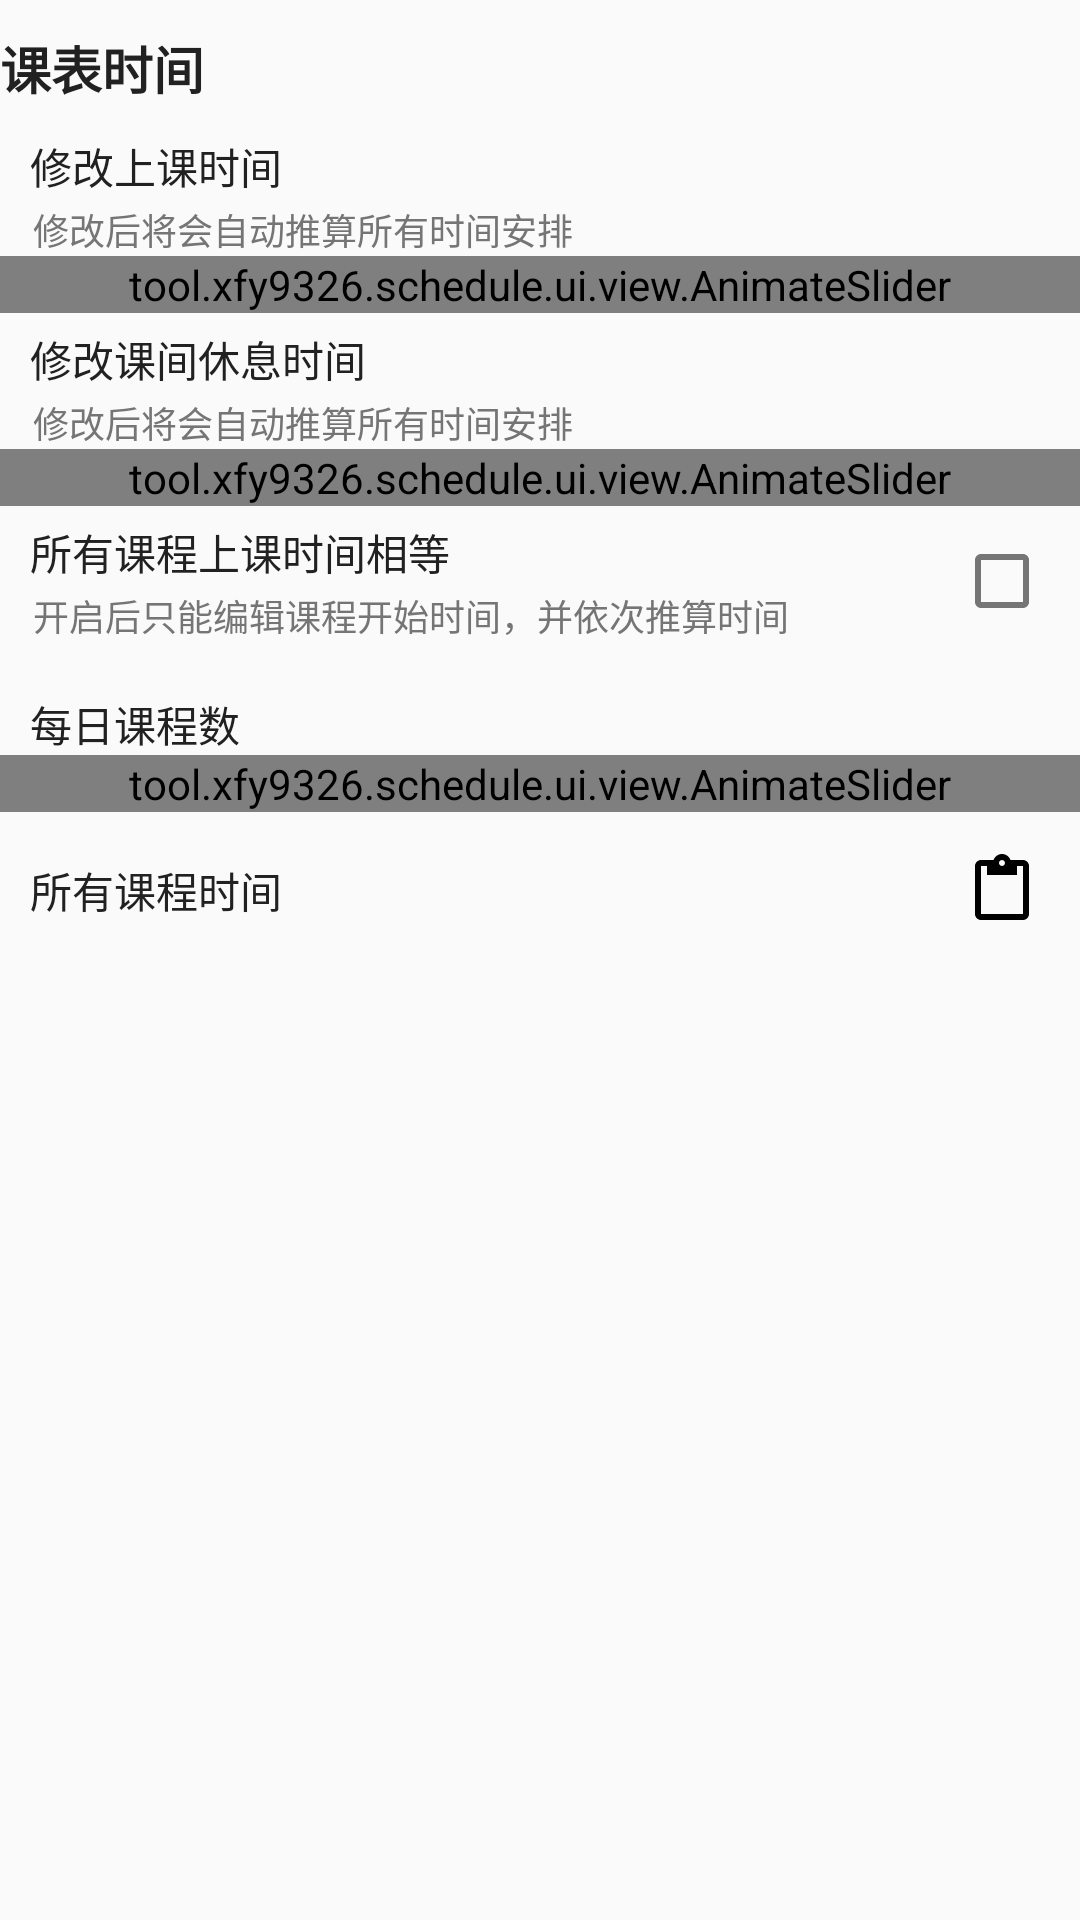

Layout XML and referenced resources for this Android screen:
<!-- AndroidManifest.xml: application theme AppTheme -->
<!-- res/layout/layout_schedule_time.xml -->
<?xml version="1.0" encoding="utf-8"?>
<androidx.appcompat.widget.LinearLayoutCompat xmlns:android="http://schemas.android.com/apk/res/android"
    xmlns:app="http://schemas.android.com/apk/res-auto"
    xmlns:tools="http://schemas.android.com/tools"
    android:layout_width="match_parent"
    android:layout_height="wrap_content"
    android:orientation="vertical">

    <com.google.android.material.textview.MaterialTextView
        android:layout_width="match_parent"
        android:layout_height="wrap_content"
        android:layout_marginTop="10dp"
        android:text="@string/schedule_time_edit"
        android:textColor="@color/theme_color_primary_text"
        android:textSize="17sp"
        android:textStyle="bold" />

    <androidx.appcompat.widget.LinearLayoutCompat
        android:layout_width="match_parent"
        android:layout_height="wrap_content"
        android:layout_marginTop="10dp"
        android:gravity="center_vertical"
        android:paddingStart="10dp"
        android:paddingEnd="10dp">

        <androidx.appcompat.widget.LinearLayoutCompat
            android:layout_width="0dp"
            android:layout_height="wrap_content"
            android:layout_weight="1"
            android:orientation="vertical">

            <com.google.android.material.textview.MaterialTextView
                android:layout_width="wrap_content"
                android:layout_height="wrap_content"
                android:text="@string/course_cost_time_edit"
                android:textColor="@color/theme_color_primary_text" />

            <com.google.android.material.textview.MaterialTextView
                android:layout_width="wrap_content"
                android:layout_height="wrap_content"
                android:layout_marginStart="1dp"
                android:layout_marginTop="2dp"
                android:text="@string/cost_time_edit_attention"
                android:textColor="@color/theme_color_secondary_text"
                android:textSize="12sp" />

        </androidx.appcompat.widget.LinearLayoutCompat>

        <com.google.android.material.textview.MaterialTextView
            android:id="@+id/textView_scheduleCourseCostTime"
            android:layout_width="wrap_content"
            android:layout_height="wrap_content"
            android:layout_marginEnd="5dp"
            android:textSize="12sp" />

    </androidx.appcompat.widget.LinearLayoutCompat>

    <tool.xfy9326.schedule.ui.view.AnimateSlider
        android:id="@+id/slider_scheduleCourseCostTime"
        android:layout_width="match_parent"
        android:layout_height="wrap_content"
        android:stepSize="1"
        android:value="@integer/default_course_cost_time"
        android:valueFrom="5"
        android:valueTo="120" />

    <androidx.appcompat.widget.LinearLayoutCompat
        android:layout_width="match_parent"
        android:layout_height="wrap_content"
        android:layout_marginTop="5dp"
        android:gravity="center_vertical"
        android:paddingStart="10dp"
        android:paddingEnd="10dp">

        <androidx.appcompat.widget.LinearLayoutCompat
            android:layout_width="0dp"
            android:layout_height="wrap_content"
            android:layout_weight="1"
            android:orientation="vertical">

            <com.google.android.material.textview.MaterialTextView
                android:layout_width="wrap_content"
                android:layout_height="wrap_content"
                android:text="@string/break_cost_time_edit"
                android:textColor="@color/theme_color_primary_text" />

            <com.google.android.material.textview.MaterialTextView
                android:layout_width="wrap_content"
                android:layout_height="wrap_content"
                android:layout_marginStart="1dp"
                android:layout_marginTop="2dp"
                android:text="@string/cost_time_edit_attention"
                android:textColor="@color/theme_color_secondary_text"
                android:textSize="12sp" />

        </androidx.appcompat.widget.LinearLayoutCompat>

        <com.google.android.material.textview.MaterialTextView
            android:id="@+id/textView_scheduleBreakCostTime"
            android:layout_width="wrap_content"
            android:layout_height="wrap_content"
            android:layout_marginEnd="5dp"
            android:textSize="12sp" />

    </androidx.appcompat.widget.LinearLayoutCompat>

    <tool.xfy9326.schedule.ui.view.AnimateSlider
        android:id="@+id/slider_scheduleBreakCostTime"
        android:layout_width="match_parent"
        android:layout_height="wrap_content"
        android:stepSize="1"
        android:value="@integer/default_break_cost_time"
        android:valueFrom="5"
        android:valueTo="120" />

    <androidx.appcompat.widget.LinearLayoutCompat
        android:id="@+id/layout_scheduleTimeCourseTimeSame"
        style="@style/AppTheme.SelectableItemBackground"
        android:layout_width="match_parent"
        android:layout_height="wrap_content"
        android:gravity="center_vertical"
        android:paddingStart="10dp"
        android:paddingTop="5dp"
        android:paddingEnd="10dp"
        android:paddingBottom="5dp">

        <androidx.appcompat.widget.LinearLayoutCompat
            android:layout_width="0dp"
            android:layout_height="wrap_content"
            android:layout_weight="1"
            android:orientation="vertical">

            <com.google.android.material.textview.MaterialTextView
                android:layout_width="wrap_content"
                android:layout_height="wrap_content"
                android:text="@string/course_cost_time_same_mode"
                android:textColor="@color/theme_color_primary_text" />

            <com.google.android.material.textview.MaterialTextView
                android:layout_width="wrap_content"
                android:layout_height="wrap_content"
                android:layout_marginStart="1dp"
                android:layout_marginTop="2dp"
                android:text="@string/course_cost_time_same_mode_sum"
                android:textColor="@color/theme_color_secondary_text"
                android:textSize="12sp" />

        </androidx.appcompat.widget.LinearLayoutCompat>

        <com.google.android.material.checkbox.MaterialCheckBox
            android:id="@+id/checkBox_scheduleTimeCourseTimeSame"
            android:layout_width="wrap_content"
            android:layout_height="wrap_content" />

    </androidx.appcompat.widget.LinearLayoutCompat>

    <androidx.appcompat.widget.LinearLayoutCompat
        android:layout_width="match_parent"
        android:layout_height="wrap_content"
        android:layout_marginTop="12dp"
        android:gravity="center_vertical"
        android:paddingStart="10dp"
        android:paddingEnd="10dp">

        <com.google.android.material.textview.MaterialTextView
            android:layout_width="0dp"
            android:layout_height="wrap_content"
            android:layout_weight="1"
            android:text="@string/course_per_day"
            android:textColor="@color/theme_color_primary_text" />

        <com.google.android.material.textview.MaterialTextView
            android:id="@+id/textView_scheduleTimeNum"
            android:layout_width="wrap_content"
            android:layout_height="wrap_content"
            android:layout_marginEnd="5dp"
            android:textSize="12sp" />

    </androidx.appcompat.widget.LinearLayoutCompat>

    <tool.xfy9326.schedule.ui.view.AnimateSlider
        android:id="@+id/slider_scheduleTimeNum"
        android:layout_width="match_parent"
        android:layout_height="wrap_content"
        android:stepSize="1"
        android:value="@integer/default_course_num_size_pre_day"
        android:valueFrom="5"
        android:valueTo="30" />

    <androidx.appcompat.widget.LinearLayoutCompat
        android:layout_width="match_parent"
        android:layout_height="wrap_content"
        android:layout_marginTop="10dp"
        android:gravity="center_vertical"
        android:paddingStart="10dp"
        android:paddingEnd="10dp">

        <com.google.android.material.textview.MaterialTextView
            android:layout_width="0dp"
            android:layout_height="wrap_content"
            android:layout_weight="1"
            android:text="@string/schedule_time_list"
            android:textColor="@color/theme_color_primary_text"
            android:textSize="14sp" />

        <androidx.appcompat.widget.AppCompatImageButton
            android:id="@+id/button_scheduleTimeImport"
            style="@style/AppTheme.SelectableItemBackgroundBorderless"
            android:layout_width="wrap_content"
            android:layout_height="wrap_content"
            android:layout_margin="2dp"
            android:background="@android:color/transparent"
            android:contentDescription="@string/import_times_from_other_schedule"
            android:padding="2dp"
            android:src="@drawable/ic_content_paste_24"
            android:textSize="13sp" />

    </androidx.appcompat.widget.LinearLayoutCompat>

    <androidx.recyclerview.widget.RecyclerView
        android:id="@+id/recyclerView_scheduleTimeList"
        android:layout_width="match_parent"
        android:layout_height="match_parent"
        android:layout_marginTop="8dp"
        android:clipChildren="false"
        android:clipToPadding="false"
        android:overScrollMode="never"
        app:layoutManager="androidx.recyclerview.widget.LinearLayoutManager"
        tools:listitem="@layout/item_schedule_time" />

</androidx.appcompat.widget.LinearLayoutCompat>
<!-- res/layout/item_schedule_time.xml (included above) -->
<?xml version="1.0" encoding="utf-8"?>
<androidx.appcompat.widget.LinearLayoutCompat xmlns:android="http://schemas.android.com/apk/res/android"
    android:id="@+id/layout_scheduleTime"
    android:layout_width="match_parent"
    android:layout_height="48dp"
    android:layout_marginTop="2dp"
    android:layout_marginBottom="2dp"
    android:clipChildren="false"
    android:clipToPadding="false"
    android:gravity="center_vertical"
    android:paddingStart="10dp"
    android:paddingEnd="10dp">

    <com.google.android.material.textview.MaterialTextView
        android:id="@+id/textView_scheduleTimeIndex"
        android:layout_width="0dp"
        android:layout_height="wrap_content"
        android:layout_weight="3"
        android:ellipsize="marquee"
        android:focusable="true"
        android:focusableInTouchMode="true"
        android:singleLine="true"
        android:textAlignment="viewStart"
        android:textColor="@color/theme_color_primary_text" />

    <com.google.android.material.textview.MaterialTextView
        android:id="@+id/textView_scheduleTimeStart"
        style="@style/AppTheme.SelectableItemBackground"
        android:layout_width="0dp"
        android:layout_height="match_parent"
        android:layout_marginTop="5dp"
        android:layout_marginEnd="5dp"
        android:layout_marginBottom="5dp"
        android:layout_weight="1"
        android:background="@drawable/shape_round_corner_rectangle"
        android:gravity="center"
        android:textColor="@color/theme_color_secondary_text"
        android:textSize="14sp" />

    <com.google.android.material.textview.MaterialTextView
        android:layout_width="wrap_content"
        android:layout_height="wrap_content"
        android:gravity="center"
        android:text="@string/time_period"
        android:textColor="@color/theme_color_secondary_text"
        android:textSize="18sp" />

    <com.google.android.material.textview.MaterialTextView
        android:id="@+id/textView_scheduleTimeEnd"
        style="@style/AppTheme.SelectableItemBackground"
        android:layout_width="0dp"
        android:layout_height="match_parent"
        android:layout_margin="5dp"
        android:layout_weight="1"
        android:background="@drawable/shape_round_corner_rectangle"
        android:gravity="center"
        android:textColor="@color/theme_color_secondary_text"
        android:textSize="14sp" />


</androidx.appcompat.widget.LinearLayoutCompat>
<!-- resources referenced by this layout -->
<resources>
  <color name="theme_color_primary_text">#212121</color>
  <color name="theme_color_secondary_text">#757575</color>
  <!-- drawable shape_round_corner_rectangle (drawable) -->
  <?xml version="1.0" encoding="utf-8"?>
  <shape xmlns:android="http://schemas.android.com/apk/res/android">
      <stroke
          android:width="1dp"
          android:color="?attr/colorPrimaryDark" />
      <corners android:radius="4dp" />
  </shape>
  <integer name="default_break_cost_time">10</integer>
  <integer name="default_course_cost_time">40</integer>
  <integer name="default_course_num_size_pre_day">14</integer>
  <string name="break_cost_time_edit">修改课间休息时间</string>
  <string name="cost_time_edit_attention">修改后将会自动推算所有时间安排</string>
  <string name="course_cost_time_edit">修改上课时间</string>
  <string name="course_cost_time_same_mode">所有课程上课时间相等</string>
  <string name="course_cost_time_same_mode_sum">开启后只能编辑课程开始时间，并依次推算时间</string>
  <string name="course_per_day">每日课程数</string>
  <string name="import_times_from_other_schedule">从其他课表导入课表时间</string>
  <string name="schedule_time_edit">课表时间</string>
  <string name="schedule_time_list">所有课程时间</string>
  <string name="time_period" translatable="false">~</string>
  <style name="AppTheme.SelectableItemBackground">
          <item name="android:clickable">true</item>
          <item name="android:focusable">true</item>
          <item name="android:foreground">?android:attr/selectableItemBackground</item>
      </style>
  <style name="AppTheme.SelectableItemBackgroundBorderless">
          <item name="android:clickable">true</item>
          <item name="android:focusable">true</item>
          <item name="android:foreground">?android:attr/selectableItemBackgroundBorderless</item>
      </style>
  <style name="AppTheme" parent="AppTheme.Base">
          <item name="android:windowLightStatusBar">true</item>
          <item name="android:windowLightNavigationBar" tools:ignore="NewApi">true</item>
          <item name="android:windowTranslucentNavigation">true</item>
          <item name="android:windowLayoutInDisplayCutoutMode" tools:ignore="NewApi">shortEdges</item>
      </style>
  <color name="dark_icon">#000000</color>
  <color name="theme_color_primary">#03A9F4</color>
  <color name="theme_color_primary_dark">#0288D1</color>
  <color name="theme_color_accent">#448AFF</color>
  <style name="AppTheme.OverflowMenuStyle" parent="@style/Widget.MaterialComponents.PopupMenu.Overflow">
          <item name="overlapAnchor">false</item>
          <item name="android:dropDownWidth">wrap_content</item>
          <item name="android:dropDownVerticalOffset">5dp</item>
          <item name="android:dropDownHorizontalOffset">-2dp</item>
      </style>
  <style name="AppTheme.SnackBar" parent="Widget.MaterialComponents.Snackbar">
          <item name="animationMode">slide</item>
          <item name="backgroundTint">@color/snack_bar_background_tint</item>
      </style>
  <style name="AppTheme.MaterialDialog" parent="ThemeOverlay.MaterialComponents.MaterialAlertDialog">
          <item name="materialAlertDialogTitlePanelStyle">@style/AppTheme.MaterialDialogTitle</item>
      </style>
  <style name="AppTheme.MaterialRoundCornerDialog" parent="ThemeOverlay.MaterialComponents.Dialog">
          <item name="android:windowBackground">@drawable/bg_dialog</item>
      </style>
  <style name="AppTheme.CollapsingToolbarLayout" parent="Widget.Design.CollapsingToolbar">
          <item name="collapsedTitleGravity">left|center_vertical</item>
          <item name="expandedTitleGravity">left|bottom</item>
      </style>
  <color name="snack_bar_background_tint">#323232</color>
  <style name="AppTheme.MaterialDialogTitle" parent="MaterialAlertDialog.MaterialComponents.Title.Panel">
          <item name="android:layout_marginBottom">5dp</item>
      </style>
  <color name="anim_slider_tracker_active">#2196F3</color>
  <color name="anim_slider_tracker_inactive">#CBE1F3</color>
  <dimen name="slider_thumb_radius_not_touched">4dp</dimen>
  <dimen name="slider_tracker_height">18dp</dimen>
</resources>
